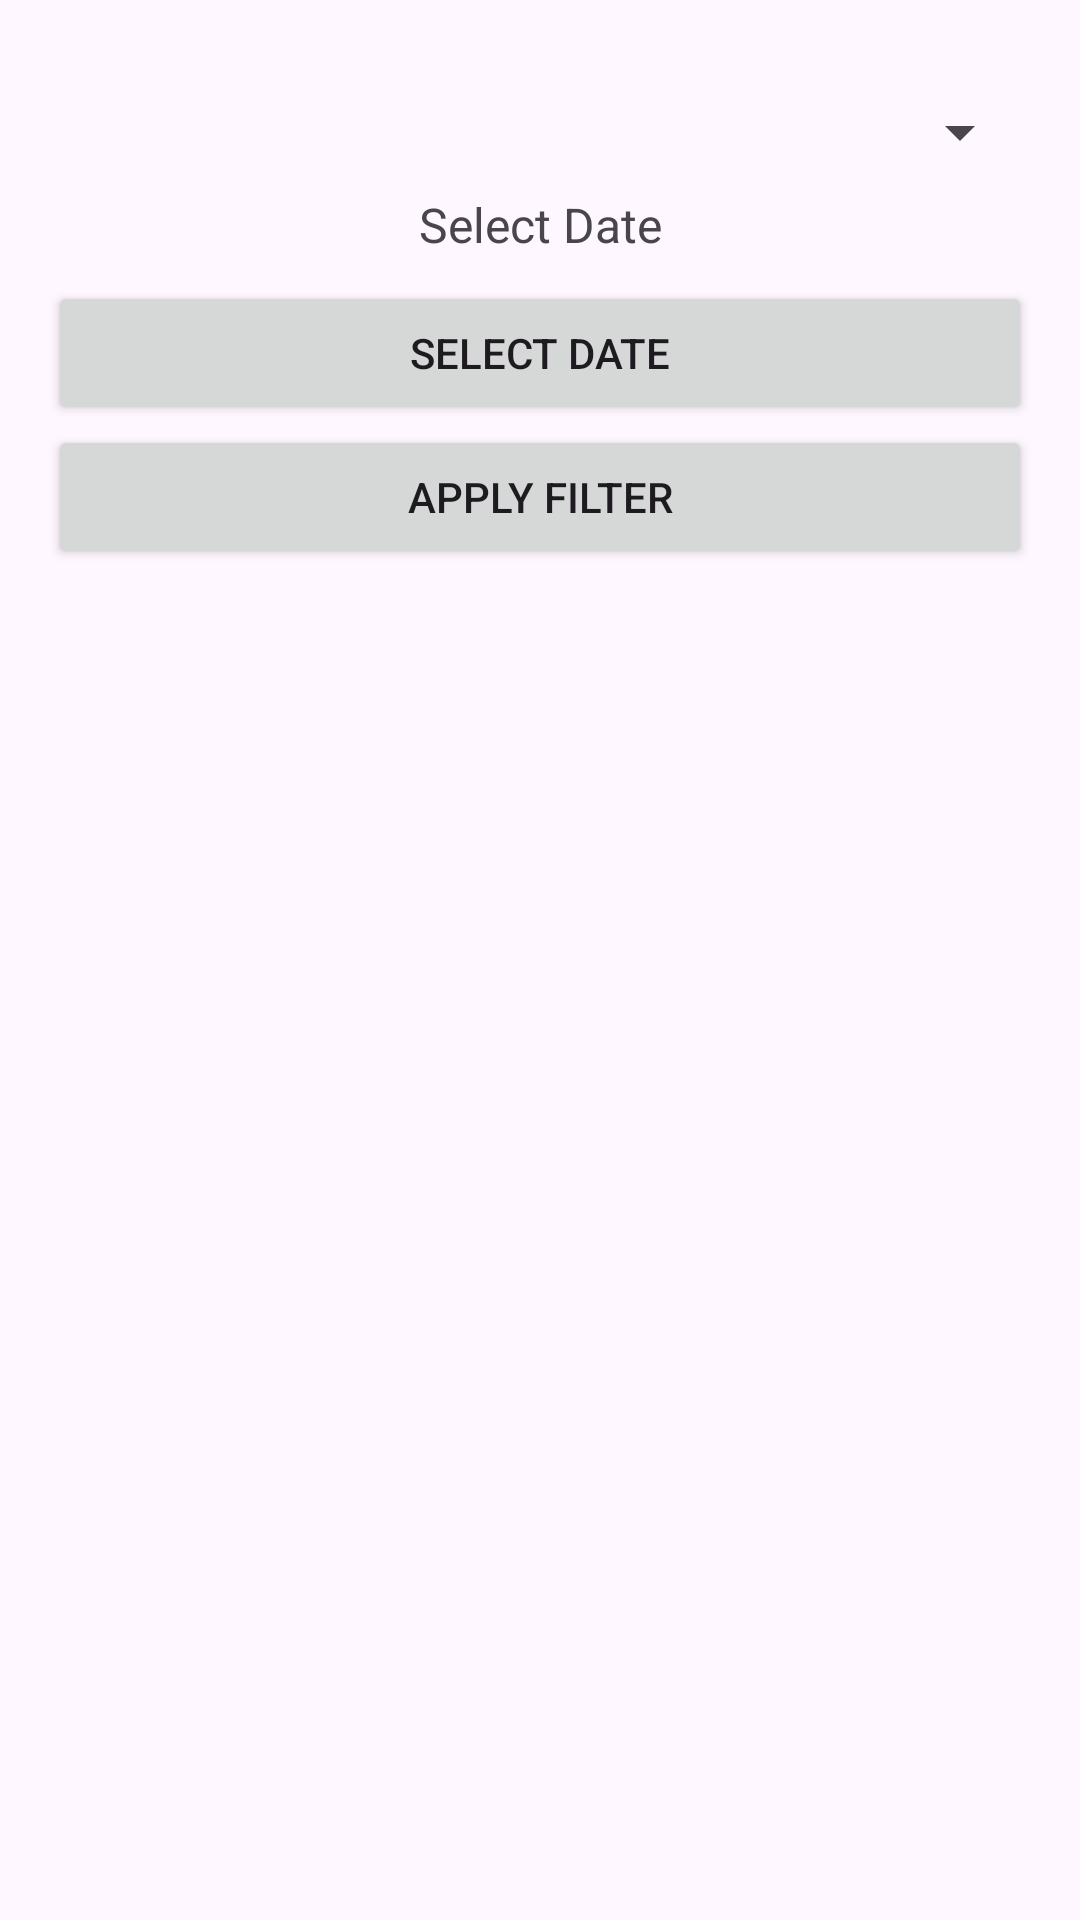

The Android layout XML behind this screen, and the referenced resources:
<!-- AndroidManifest.xml: application theme Theme.SmartHomeSystem -->
<!-- res/layout/fragment_filtered_device_history.xml -->
<?xml version="1.0" encoding="utf-8"?>
<androidx.constraintlayout.widget.ConstraintLayout
    xmlns:android="http://schemas.android.com/apk/res/android"
    xmlns:app="http://schemas.android.com/apk/res-auto"
    android:layout_width="match_parent"
    android:layout_height="match_parent"
    android:padding="16dp">

    <Spinner
        android:id="@+id/deviceTypeSpinner"
        android:layout_width="0dp"
        android:layout_height="wrap_content"
        android:layout_marginTop="16dp"
        app:layout_constraintTop_toTopOf="parent"
        app:layout_constraintStart_toStartOf="parent"
        app:layout_constraintEnd_toEndOf="parent" />

    <TextView
        android:id="@+id/dateText"
        android:layout_width="0dp"
        android:layout_height="wrap_content"
        android:text="Select Date"
        app:layout_constraintTop_toBottomOf="@id/deviceTypeSpinner"
        app:layout_constraintStart_toStartOf="parent"
        app:layout_constraintEnd_toEndOf="parent"
        android:gravity="center"
        android:padding="8dp"
        android:textSize="16sp" />

    <Button
        android:id="@+id/selectDateButton"
        android:layout_width="0dp"
        android:layout_height="wrap_content"
        android:text="Select Date"
        app:layout_constraintTop_toBottomOf="@id/dateText"
        app:layout_constraintStart_toStartOf="parent"
        app:layout_constraintEnd_toEndOf="parent"
        android:gravity="center" />

    <Button
        android:id="@+id/filterButton"
        android:layout_width="0dp"
        android:layout_height="wrap_content"
        android:text="Apply Filter"
        app:layout_constraintTop_toBottomOf="@id/selectDateButton"
        app:layout_constraintStart_toStartOf="parent"
        app:layout_constraintEnd_toEndOf="parent"
        android:gravity="center" />

</androidx.constraintlayout.widget.ConstraintLayout>
<!-- resources referenced by this layout -->
<resources>
  <style name="Theme.SmartHomeSystem" parent="Theme.Material3.DayNight.NoActionBar">
          
          <item name="colorPrimary">@color/main_color</item>
          <item name="colorPrimaryDark">@color/main_color</item> 
          <item name="colorAccent">@color/main_color</item>
      </style>
  <color name="main_color">#4C7380</color>
</resources>
